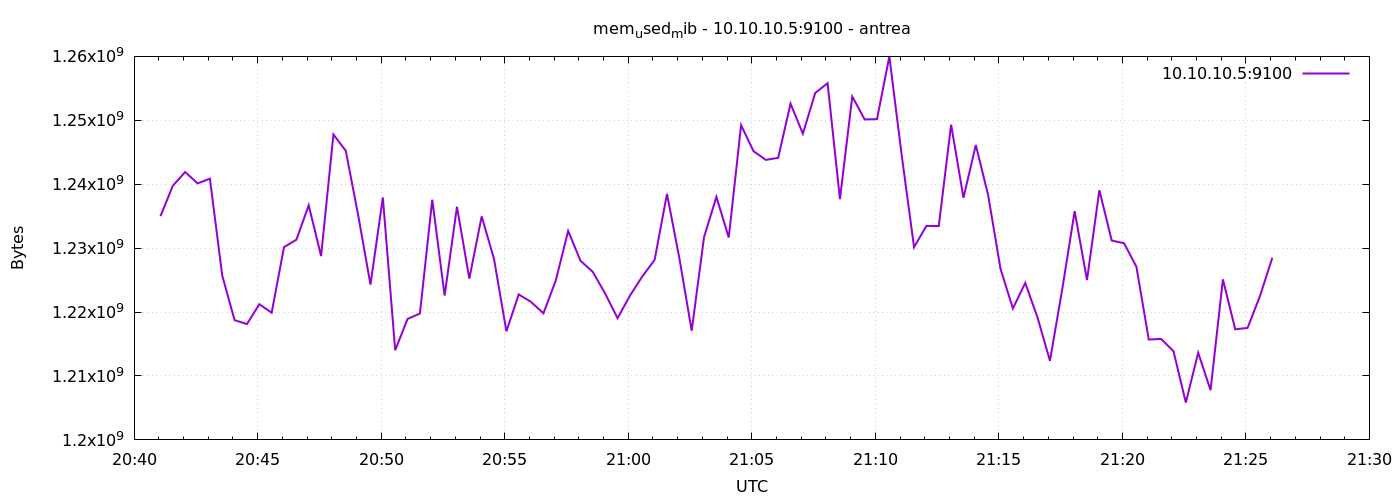

The table this chart was drawn from, first rows:
1777063264	1235001344
1777063294	1239760896
1777063324	1241911296
1777063354	1240129536
1777063384	1240870912
1777063414	1225703424
1777063444	1218732032
1777063474	1218117632
1777063504	1221226496
1777063534	1219895296
1777063564	1230163968
1777063594	1231314944
1777063624	1236705280
1777063654	1228763136
1777063684	1247776768
1777063714	1245224960
1777063744	1235173376
1777063774	1224294400
1777063804	1237921792
1777063834	1214038016
1777063864	1218924544
1777063894	1219772416
1777063924	1237577728
1777063954	1222582272
1777063984	1236475904
1777064014	1225232384
1777064044	1234968576
1777064074	1228304384
1777064104	1216983040
1777064134	1222758400
1777064164	1221578752
1777064194	1219801088
1777064224	1224949760
1777064254	1232691200
1777064284	1228025856
1777064314	1226268672
1777064344	1222873088
1777064374	1219039232
1777064404	1222557696
1777064434	1225568256
1777064464	1228165120
1777064494	1238487040
1777064524	1228451840
1777064554	1217077248
1777064584	1231720448
1777064614	1238020096
1777064644	1231663104
1777064674	1249243136
1777064704	1245175808
1777064734	1243807744
1777064764	1244127232
1777064794	1252597760
1777064824	1247903744
1777064854	1254277120
1777064884	1255800832
1777064914	1237680128
1777064944	1253715968
1777064974	1250131968
1777065004	1250181120
1777065034	1259974656
1777065064	1244540928
... 30 more rows
